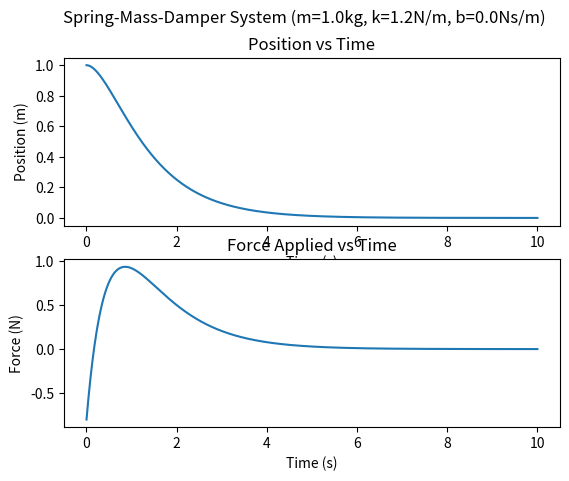

The matplotlib source for this figure:
import numpy as np
import numpy.linalg as la

import matplotlib.pyplot as plt

import sys

class LinearSystem:
    """
    Defines a linear system, x' = Ax + Bu, in terms of 
    its matrices A and B
    
    A - state dynamics matrix
    B - input dynamics matrix
    """
    def __init__(self, A, B):
        self.A = A
        self.B = B

    def calculate(self, x, u):
        return self.A @ x + self.B @ u

class LinearSystemSim:
    """
    Uses a linear system to simulate a system over time

    system - linear system to use
    x_0 - initial conditions
    """
    def __init__(self, system, x_0):
        self.system = system
        self.x = x_0

    def update(self, u, dt):
        # numerical integration
        dx_dt = self.system.calculate(self.x, u)
        self.x = self.x + dx_dt * dt

def record_system(simulation, u, total_time, time_step):
    """
    Records system inputs and states over time

    simulation - linear system simulation
    u_t - function that takes in time and returns an input vector
    total_time - total time to run simulation for
    time_step - time increment (dt)

    return (time array), (input array [first element]), (state array [first element])
    """
    T = []
    U = []
    X = []
    
    time = 0
    while time <= total_time:
        u_t = u(simulation.x, time)
        simulation.update(u_t, time_step)
        time += time_step

        T.append(time)
        U.append(u_t[0])
        X.append(simulation.x[0])

    return T, U, X

def plot_system_state(simulation, u_t, total_time, time_step, config=None):
    """
    Opens a matplotlib plot to plot the system state (first element of state vector) over time
    """
    fig, ax = plt.subplots()

    T, U, X = record_system(simulation, u_t, total_time, time_step)
    ax.plot(T, X)

    if config is not None:
        config(fig, ax)

    plt.show()

def plot_system_state_and_input(simulation, u_t, total_time, time_step, config=None):
    """
    Opens a matplotlib plot to plot the system state (first element of state vector) 
    and input (first element) over time
    """
    fig, (ax1, ax2) = plt.subplots(2)

    T, U, X = record_system(simulation, u_t, total_time, time_step)
    ax1.plot(T, X)
    ax2.plot(T, U)

    if config is not None:
        config(fig, ax1, ax2)

    plt.show()

def calculate_K_from_poles(system, poles):
    """
    Calculates a K matrix for a system given poles. Only works for 2 state, 1 input
    systems (A is 2x2, B is 2x1).

    Derived by comparing the coefficients of the characteristic equation of A-BK and 
    the characterstic equation that result in the 2 given poles.

    returns the K matrix
    """
    if len(poles) != 2 or not (system.A.shape == (2,2) and system.B.shape == (2, 1)):
        raise ValueError("Pole placement not supported for systems that aren't 2 state, 1 input")

    A, B = system.A, system.B
    a, b, c, d = A[0][0], A[0][1], A[1][0], A[1][1]
    e, f = B[0][0], B[1][0]
    l1, l2 = poles

    m = -(l1 + l2) + (a + d)
    n = l1 * l2 - (a * d - b * c)

    x = b * f - e * d
    y = e * c - a * f

    # This system is derived from comparing the symbolic 
    # characteristic equations of A-BK and (lambda - l1)(lambda - l2)
    # 
    # [ e   f  | m ]
    # [ x   y  | n ]
    #   k1  k2 
    # 
    # It is row reduce to find k1, k2. 
    # 
    # The below code handles edge cases in the row reduction, probably 
    # needs more edge cases.

    if e != 0:
        k2 = (n * e - m * x)/(y * e - f * x)
        k1 = m/e - (f/e) * (k2)
    
        return np.array([ [k1, k2] ])
    else:
        k2 = m/f
        k1 = (n - k2 * y)/x

        return np.array([ [k1, k2] ])



if __name__ == "__main__":
    
    m = 1.0 # kg
    k = 1.2 # N/m
    b = 0.0 # Ns/m

    # create dynamics matrices
    A = np.array([ [ 0, 1 ] ,
                 [ -k/m, -b/m ]])
    
    B = np.array([ [ 0 ],
                   [ 1/m ] ])
    
    # Linear system represents x' = Ax + Bu equation
    system = LinearSystem(A, B)

    # Create initial conditions
    x_0 = np.array([ 1, 0 ])

    # Create "simulation" that uses the differential equation 
    # and initial conditions to advance system over time
    simulation = LinearSystemSim(system, x_0)

    # Create reference vector
    r = np.array([ 0, 0 ])

    # Find K matrix for control law
    poles = [ -2, -1 ]
    K = calculate_K_from_poles(system, poles)

    # Write control law u = K(r - x)
    u = lambda x, t: K @ (r - x)

    # Setup simulation and plotting configuration
    total_time = 10
    time_step = 0.005

    def config(fig, ax1, ax2):
        fig.suptitle(f'Spring-Mass-Damper System ({m=}kg, {k=}N/m, {b=}Ns/m)')

        ax1.set_xlabel('Time (s)')
        ax1.set_ylabel('Position (m)')
        ax1.set_title('Position vs Time')

        ax2.set_xlabel('Time (s)')
        ax2.set_ylabel('Force (N)')
        ax2.set_title('Force Applied vs Time')

        if len(sys.argv) > 1:
            fig.savefig(f'./{sys.argv[1]}', dpi=75, bbox_inches='tight')


    plot_system_state_and_input(simulation, u, total_time, time_step, config=config)
